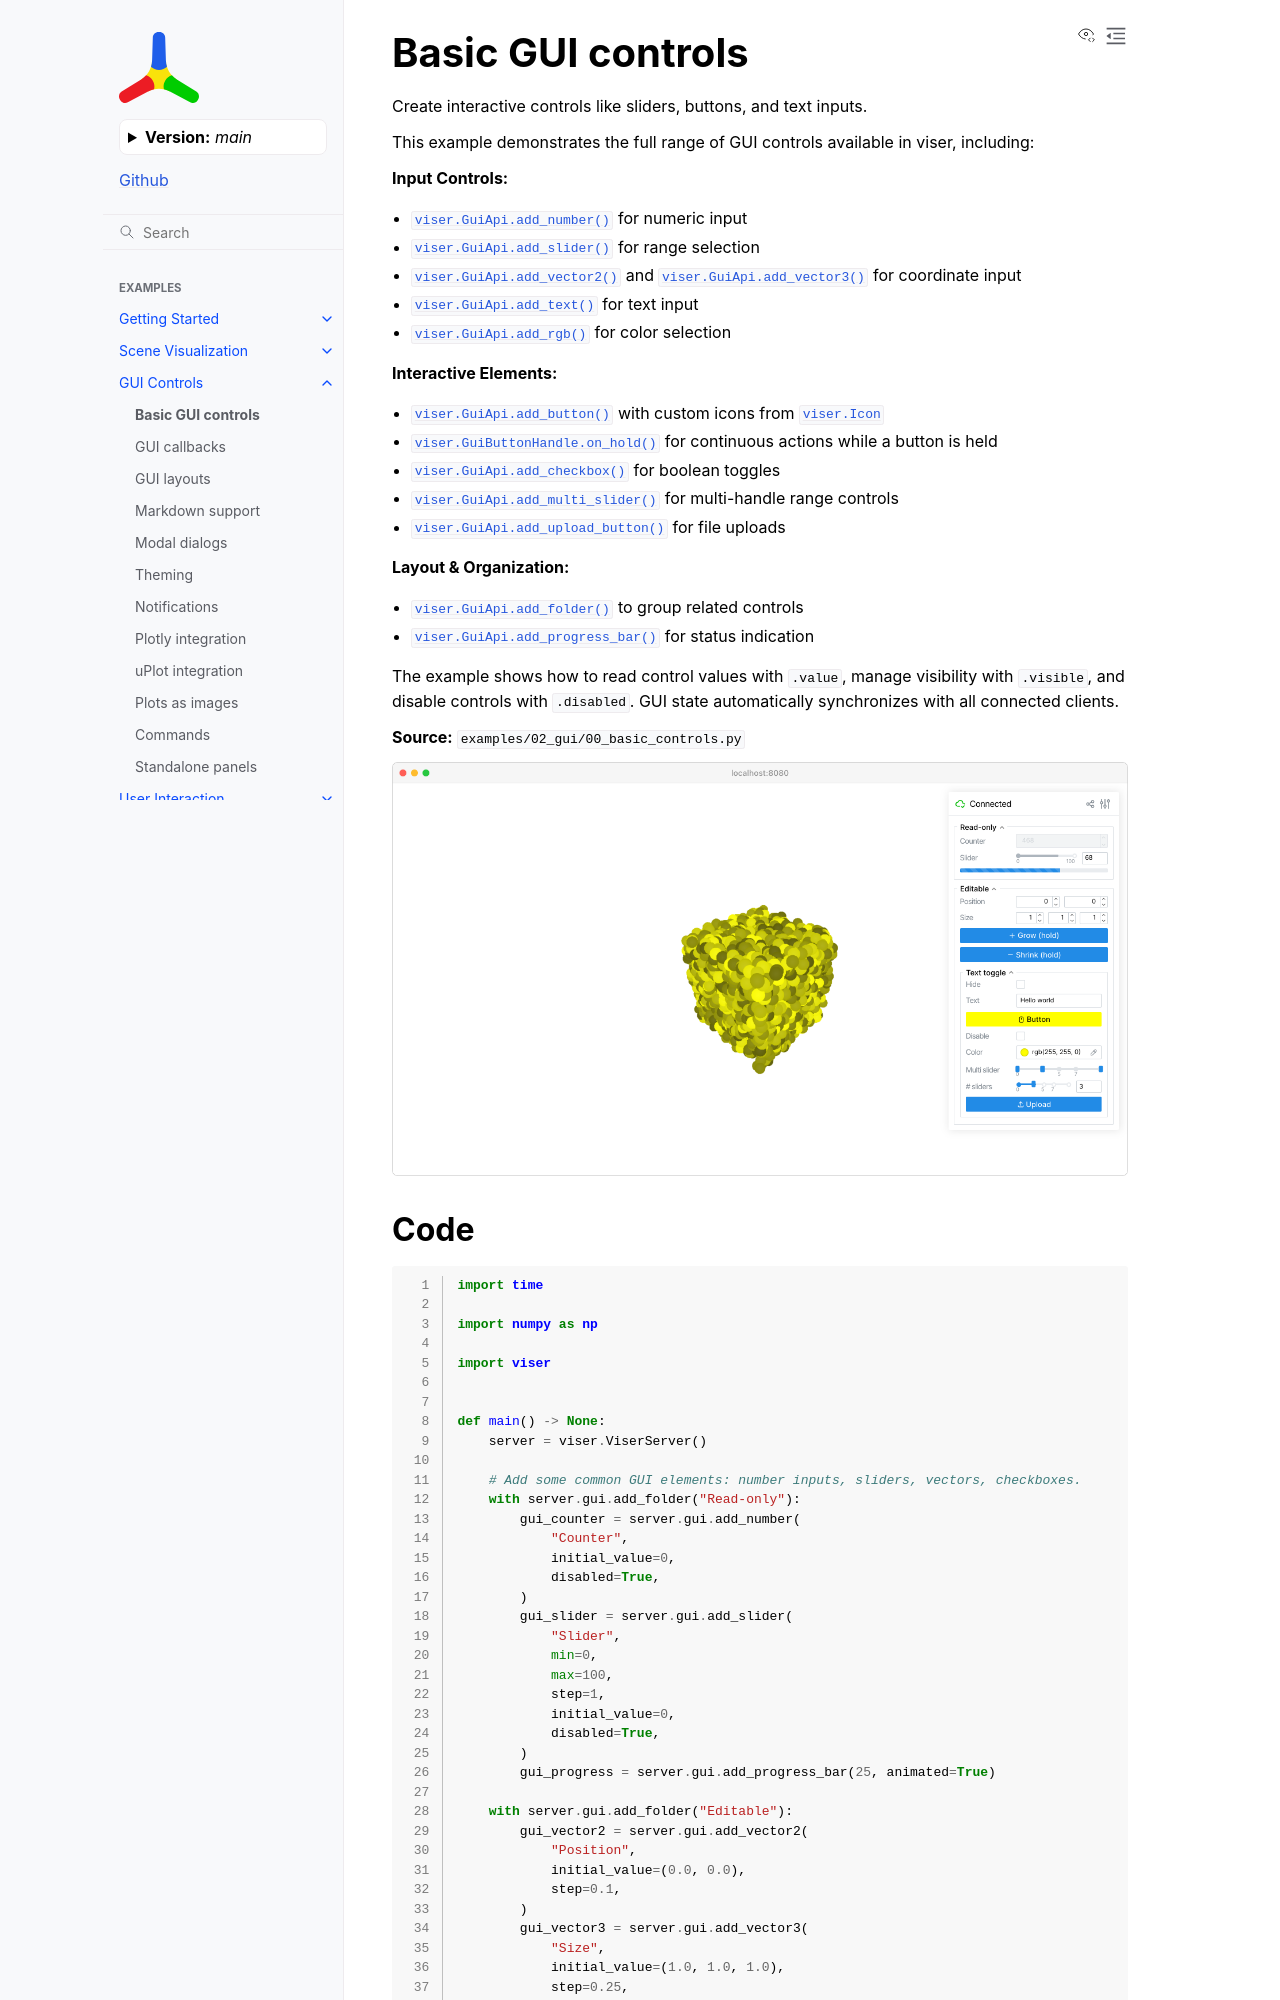

repository: Yvan-iComat/viser · page: main/examples/gui/basic_controls/index.html · generator: sphinx

Basic GUI controls
==================

Create interactive controls like sliders, buttons, and text inputs.

This example demonstrates the full range of GUI controls available in viser, including:

**Input Controls:**

* :meth:`viser.GuiApi.add_number` for numeric input
* :meth:`viser.GuiApi.add_slider` for range selection
* :meth:`viser.GuiApi.add_vector2` and :meth:`viser.GuiApi.add_vector3` for coordinate input
* :meth:`viser.GuiApi.add_text` for text input
* :meth:`viser.GuiApi.add_rgb` for color selection

**Interactive Elements:**

* :meth:`viser.GuiApi.add_button` with custom icons from :class:`viser.Icon`
* :meth:`viser.GuiButtonHandle.on_hold` for continuous actions while a button is held
* :meth:`viser.GuiApi.add_checkbox` for boolean toggles
* :meth:`viser.GuiApi.add_multi_slider` for multi-handle range controls
* :meth:`viser.GuiApi.add_upload_button` for file uploads

**Layout & Organization:**

* :meth:`viser.GuiApi.add_folder` to group related controls
* :meth:`viser.GuiApi.add_progress_bar` for status indication

The example shows how to read control values with ``.value``, manage visibility with ``.visible``, and disable controls with ``.disabled``. GUI state automatically synchronizes with all connected clients.

**Source:** ``examples/02_gui/00_basic_controls.py``

.. figure:: ../../_static/examples/02_gui_00_basic_controls.png
   :width: 100%
   :alt: Basic GUI controls
